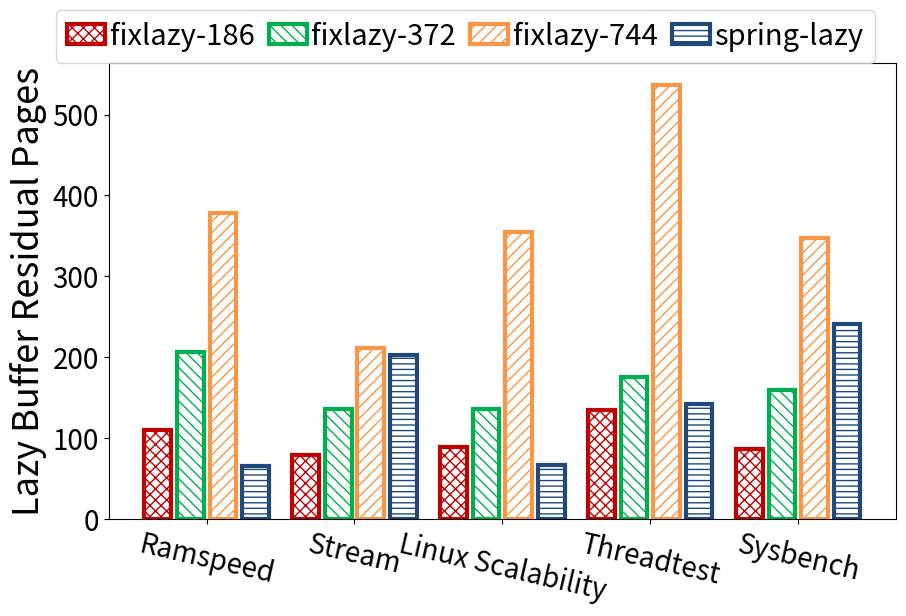

Write the Python code that produced this figure.
import sys,os
import matplotlib.pyplot as plt
import numpy as np
from matplotlib.ticker import ScalarFormatter

colorDict = {'fixlazy-186': '#C00000', 'fixlazy-372': '#00B050', 'fixlazy-744': '#F79646', 'spring-lazy': '#1f497d'}
hatchDict = {'fixlazy-186': 'xxx', 'fixlazy-372': '\\\\\\', 'fixlazy-744': '///', 'spring-lazy': '---'}

oriData = [
    {
        'name': 'Ramspeed',
        'fixlazy-186': 110.77,
        'fixlazy-372': 206.85,
        'fixlazy-744': 377.96,
        'spring-lazy': 65.93,
    },
    {
        'name': 'Stream',
        'fixlazy-186': 79.02,
        'fixlazy-372': 136.86,
        'fixlazy-744': 211.91,
        'spring-lazy': 202.9,
    },
    {
        'name': 'Linux Scalability',
        'fixlazy-186': 89.93,
        'fixlazy-372': 136.86,
        'fixlazy-744': 355.22,
        'spring-lazy': 67.54,
    },
    {
        'name': 'Threadtest',
        'fixlazy-186': 135.48,
        'fixlazy-372': 175.69,
        'fixlazy-744': 536.25,
        'spring-lazy': 142.21,
    },
    {
        'name': 'Sysbench',
        'fixlazy-186': 86.91,
        'fixlazy-372': 159.71,
        'fixlazy-744': 348.12,
        'spring-lazy': 241.09,
    }
]

fix186Arr = []
fix372Arr = []
fix744Arr = []
springArr = []
tickArr = []

for dataDict in oriData:
    tickArr.append(dataDict['name'])
    curFix186Remain = dataDict['fixlazy-186']
    curFix372Remain = dataDict['fixlazy-372']
    curFix744Remain = dataDict['fixlazy-744']
    curSpringRemain = dataDict['spring-lazy']
    fix186Arr.append(curFix186Remain)
    fix372Arr.append(curFix372Remain)
    fix744Arr.append(curFix744Remain)
    springArr.append(curSpringRemain)

labelArr = ['fixlazy-186', 'fixlazy-372', 'fixlazy-744', 'spring-lazy']
allArr = [fix186Arr, fix372Arr, fix744Arr, springArr]

ind=np.arange(len(tickArr))
bar_width = 0.18
gap_width = 0.04
totalBarNum = len(allArr)

plt.figure(figsize=(9,6))

barCnt = 0
for barId in range(totalBarNum):
    offset = 0.0-bar_width*(totalBarNum/2.0)-gap_width*((totalBarNum-1.0)/2)+(barCnt+0.5)*bar_width+barCnt*gap_width
    curP = plt.bar(ind+offset, allArr[barId], bar_width, label=labelArr[barId],color='white', \
        edgecolor=colorDict[labelArr[barId]], hatch=hatchDict[labelArr[barId]], lw=3)
    barCnt += 1

plt.ylabel('Lazy Buffer Residual Pages', fontsize=26)
plt.yticks(fontsize=20)
# plt.ylim(0,1.25)

# xfmt = ScalarFormatter(useMathText=True)
# xfmt.set_powerlimits((0, 0))
# plt.gca().yaxis.set_major_formatter(xfmt)

# plt.text(-0.5, 1.25, r'$\times10^{-2}$',fontsize=20)

plt.xticks(ind,tickArr, fontsize=20, rotation=360-13)
# plt.xlabel('Main Memory Capacity(GB)', fontsize=26)

plt.subplots_adjust(left=0.115, right=0.99, top=0.90, bottom=0.14)

plt.legend(fontsize=21, ncol = 4, loc='upper center', columnspacing=0.5, handletextpad=0.15, bbox_to_anchor=(0.453, 1.15), handlelength=1.3)

plt.savefig('%s.pdf' % os.path.splitext(sys.argv[0])[0])
plt.show()
